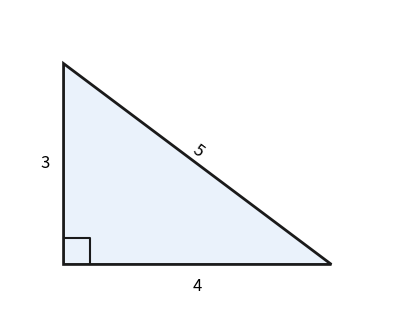

The script that saved this image:
import matplotlib; matplotlib.use("Agg")
import matplotlib.pyplot as plt
import matplotlib.patches as patches
fig, ax = plt.subplots(figsize=(5, 4))
ax.set_aspect("equal")
ax.axis("off")
poly = patches.Polygon([[0, 0], [4, 0], [0, 3]], closed=True, facecolor="#eaf2fb", edgecolor="#1a1a1a", linewidth=2)
ax.add_patch(poly)
ax.plot([0.4, 0.4, 0], [0, 0.4, 0.4], color="#1a1a1a", linewidth=1.5)
ax.text(2, -0.2, "4", ha="center", va="top", fontsize=12)
ax.text(-0.2, 1.5, "3", ha="right", va="center", fontsize=12)
ax.text(2, 1.55, "5", ha="center", va="bottom", rotation=-36.87, fontsize=12)
ax.set_xlim(-0.8, 4.8)
ax.set_ylim(-0.8, 3.8)
plt.savefig("out.png", dpi=150)
